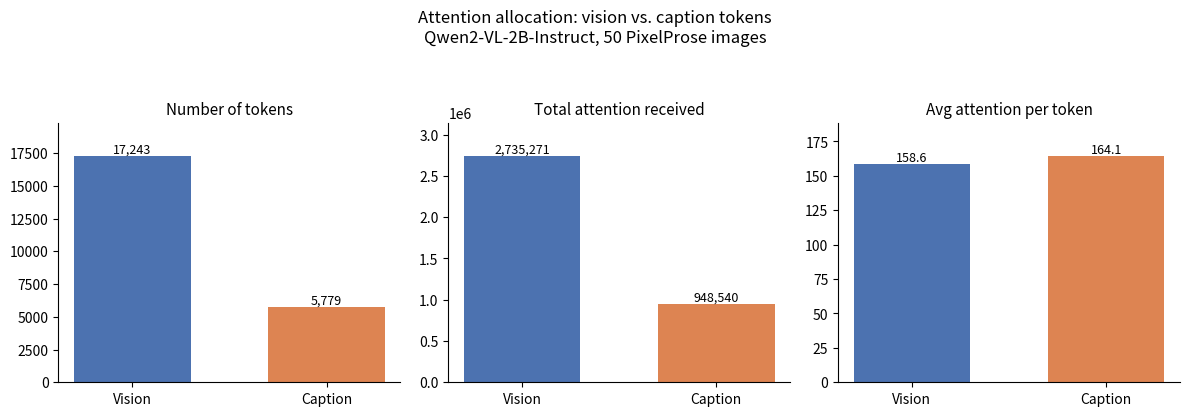

This chart was generated by the following Python code:
"""
Bar chart for the vision-vs-text attention experiment (50 PixelProse images,
Qwen2-VL-2B-Instruct). Uses the aggregate numbers from the run; no model needed.
"""

import matplotlib.pyplot as plt

# --- aggregate results from the 50-image run (caption tokens only) ---
n_vision, n_caption = 17243, 5779
total_vision, total_caption = 2_735_271.2, 948_539.8
avg_vision, avg_caption = 158.63, 164.14

labels = ["Vision", "Caption"]
colors = ["#4C72B0", "#DD8452"]  # blue = vision, orange = caption

fig, axes = plt.subplots(1, 3, figsize=(12, 4.2))

panels = [
    ("Number of tokens", [n_vision, n_caption], "{:,.0f}"),
    ("Total attention received", [total_vision, total_caption], "{:,.0f}"),
    ("Avg attention per token", [avg_vision, avg_caption], "{:,.1f}"),
]

for ax, (title, values, fmt) in zip(axes, panels):
    bars = ax.bar(labels, values, color=colors, width=0.6)
    ax.set_title(title, fontsize=11)
    ax.spines["top"].set_visible(False)
    ax.spines["right"].set_visible(False)
    # value label on top of each bar
    for bar, v in zip(bars, values):
        ax.text(
            bar.get_x() + bar.get_width() / 2,
            bar.get_height(),
            fmt.format(v),
            ha="center",
            va="bottom",
            fontsize=9,
        )
    ax.set_ylim(0, max(values) * 1.15)

fig.suptitle(
    "Attention allocation: vision vs. caption tokens\nQwen2-VL-2B-Instruct, 50 PixelProse images",
    fontsize=12,
)
fig.tight_layout(rect=[0, 0, 1, 0.92])
fig.savefig("attention_chart.png", dpi=150)
print("saved attention_chart.png")
